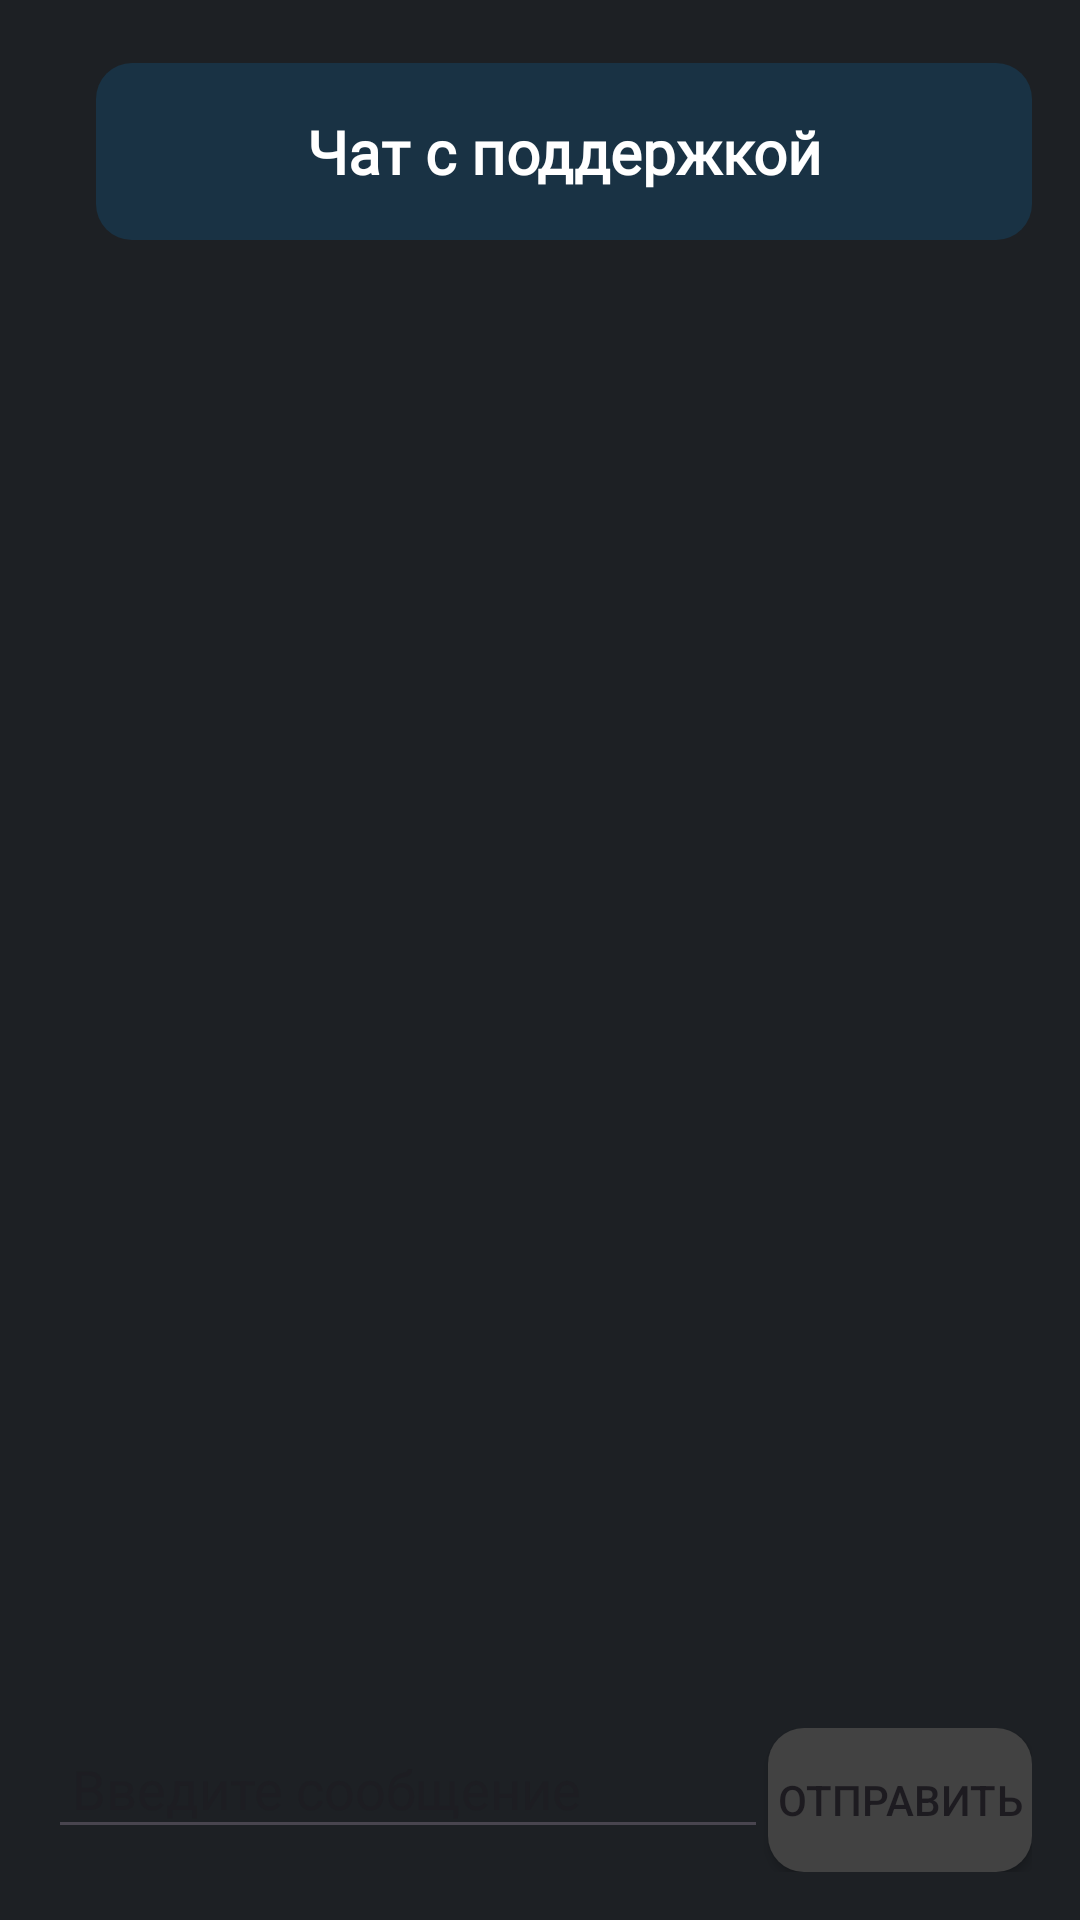

Write the Android layout XML for this screen, with the resource values it uses.
<!-- AndroidManifest.xml: application theme Theme.OzonMobile -->
<!-- res/layout/activity_chat.xml -->
<?xml version="1.0" encoding="utf-8"?>
<RelativeLayout
    xmlns:android="http://schemas.android.com/apk/res/android"
    xmlns:tools="http://schemas.android.com/tools"
    android:layout_width="match_parent"
    android:layout_height="match_parent"
    xmlns:app="http://schemas.android.com/apk/res-auto"
    android:padding="16dp"
    android:background="@color/greybg"
    tools:context=".ChatActivity">

    <TextView
        android:id="@+id/chatTitle"
        android:layout_width="match_parent"
        android:layout_height="wrap_content"
        android:layout_gravity="center_vertical"
        android:layout_marginStart="16sp"
        android:layout_marginVertical="5sp"
        android:background="@drawable/rounded_diff_color"
        android:fontFamily="@font/gteestiprodisplay_bold"
        android:gravity="center"
        android:text="Чат с поддержкой"
        android:textColor="@color/white"
        android:textSize="20sp"
        android:textStyle="bold"
        android:paddingVertical="16sp"/>

    
    <androidx.recyclerview.widget.RecyclerView
        android:id="@+id/recyclerView"
        android:layout_width="match_parent"
        android:layout_height="match_parent"
        android:layout_above="@id/messageInputLayout"
        android:layout_below="@id/chatTitle">

        
    </androidx.recyclerview.widget.RecyclerView>

    
    <RelativeLayout
        android:id="@+id/messageInputLayout"
        android:layout_width="match_parent"
        android:layout_height="wrap_content"
        android:layout_alignParentBottom="true"
        >

        <EditText
            android:id="@+id/messageEditText"
            android:layout_width="match_parent"
            android:layout_height="wrap_content"
            android:layout_toStartOf="@+id/sendButton"
            android:hint="Введите сообщение"
            android:padding="8dp" />

        <Button
            android:id="@+id/sendButton"
            android:layout_width="wrap_content"
            android:layout_height="wrap_content"
            android:layout_alignParentEnd="true"
            android:text="Отправить"
            android:background="@drawable/rounded_background"/>
    </RelativeLayout>
</RelativeLayout>
<!-- resources referenced by this layout -->
<resources>
  <color name="greybg">#1d2024</color>
  <color name="white">#FFFFFFFF</color>
  <!-- drawable rounded_background (drawable) -->
  <?xml version="1.0" encoding="utf-8"?>
  <shape xmlns:android="http://schemas.android.com/apk/res/android"
      android:shape="rectangle">
      <corners android:radius="12dp" />
      <solid android:color="@color/cardview_dark_background" />
  </shape>
  <!-- drawable rounded_diff_color (drawable) -->
  <?xml version="1.0" encoding="utf-8"?>
  <shape xmlns:android="http://schemas.android.com/apk/res/android"
      android:shape="rectangle">
      <corners android:radius="12dp" />
      <solid android:color="@color/strangeBlue" />
  </shape>
  <style name="Theme.OzonMobile" parent="Base.Theme.OzonMobile" />
  <color name="strangeBlue">#193244</color>
  <style name="Base.Theme.OzonMobile" parent="Theme.Material3.DayNight.NoActionBar">
          <item name="colorPrimary">@color/cardViewGrey</item>
          <item name="colorOnPrimary">@color/white</item>
      </style>
  <color name="cardViewGrey">#2a2d31</color>
</resources>
